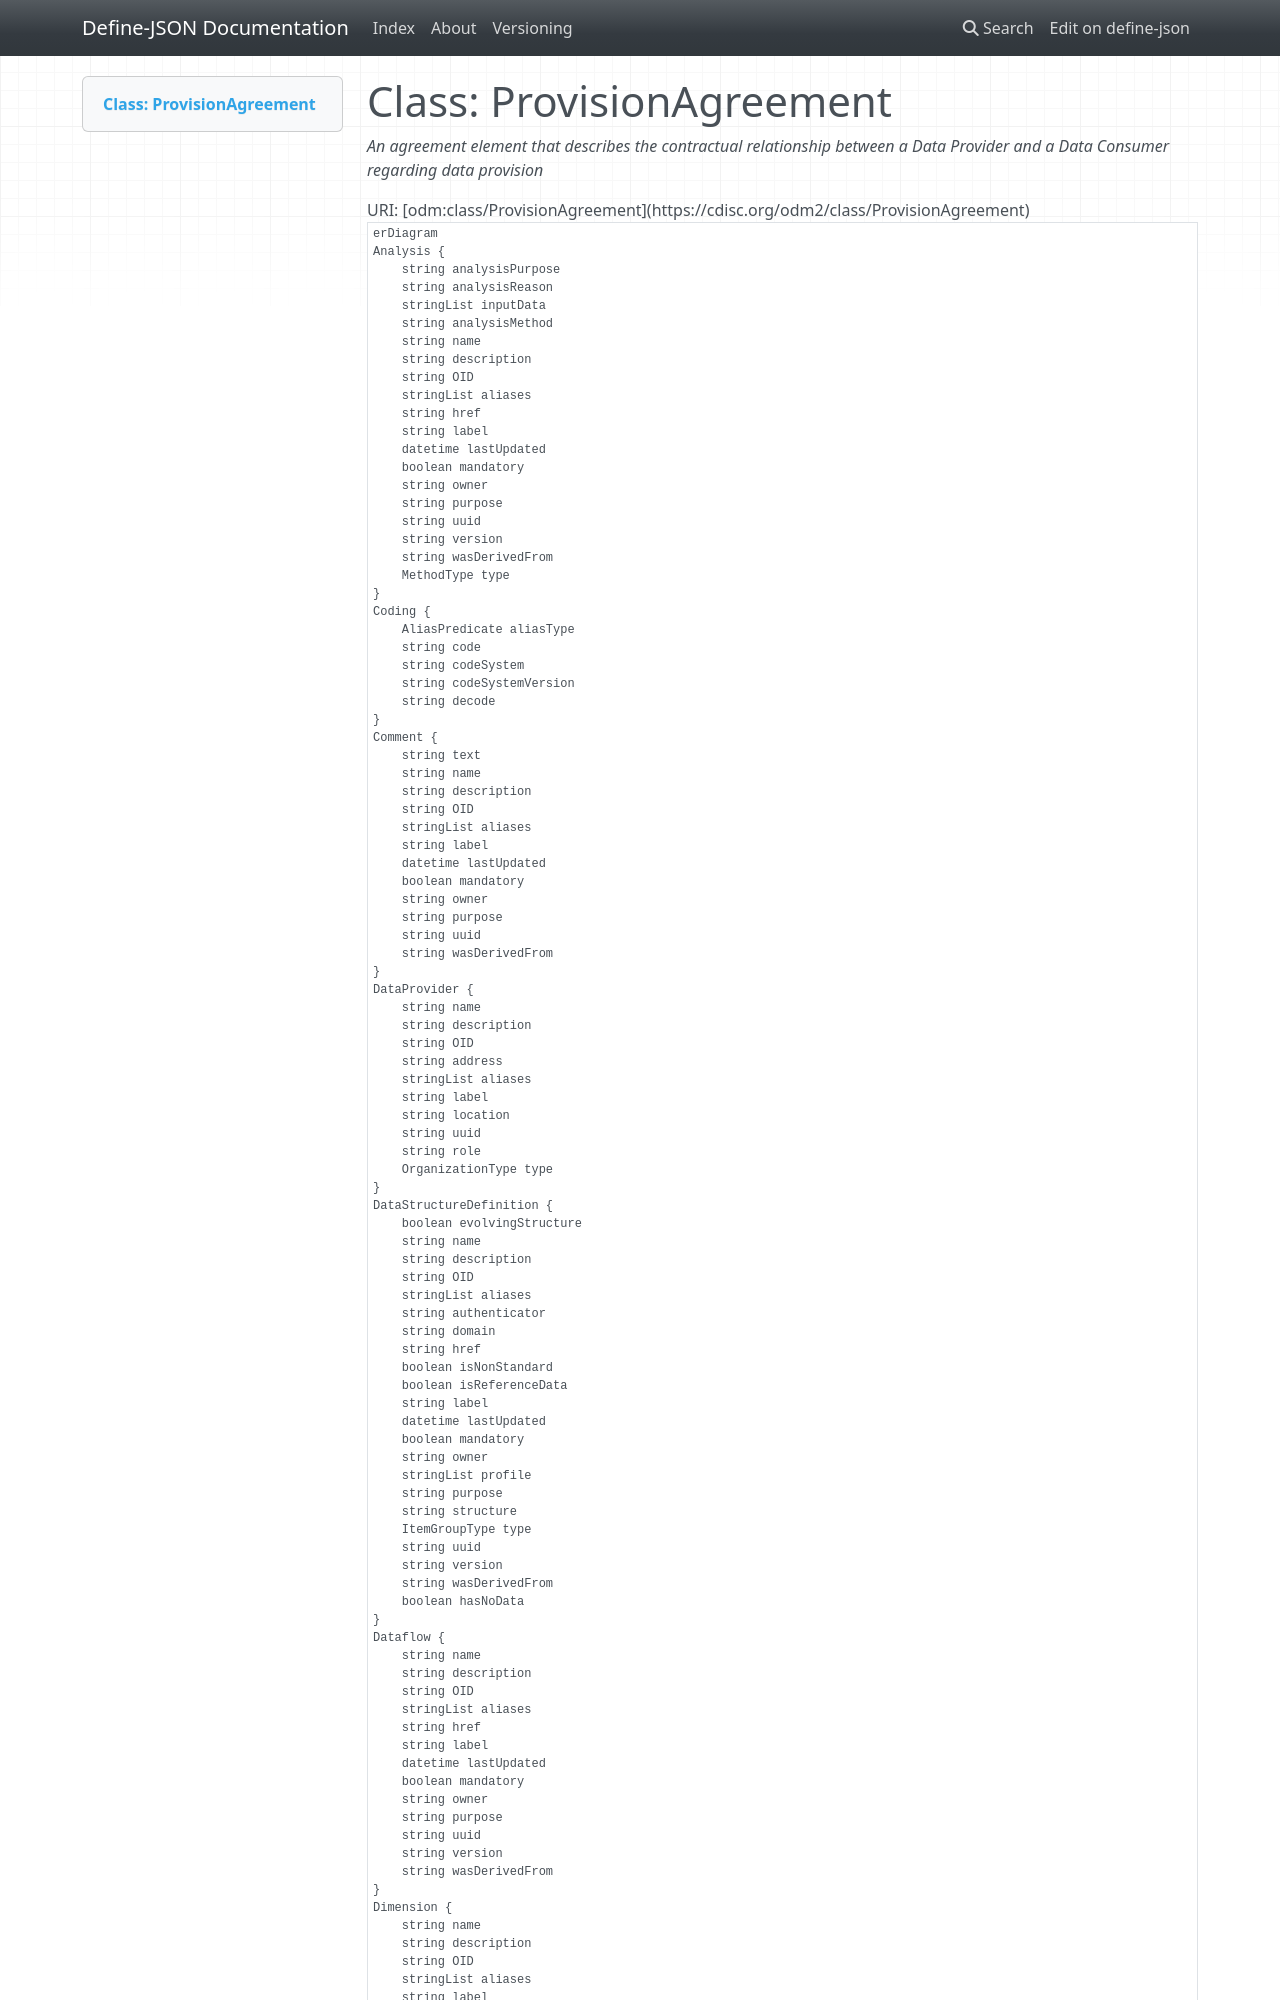

repository: TeMeta/define-json · page: classes/ProvisionAgreement/index.html · generator: mkdocs



# Class: ProvisionAgreement 


_An agreement element that describes the contractual relationship between a Data Provider and a Data Consumer regarding data provision_





URI: [odm:class/ProvisionAgreement](https://cdisc.org/odm2/class/ProvisionAgreement)


```mermaid
erDiagram
ProvisionAgreement {
    string consumer  
    string version  
    string href  
    string OID  
    string uuid  
    string name  
    string description  
    string label  
    stringList aliases  
    boolean mandatory  
    string purpose  
    datetime lastUpdated  
    string owner  
    string wasDerivedFrom  
}
SiteOrSponsorComment {
    string text  
    OriginSource sourceType  
    string source  
    string OID  
    string uuid  
    string name  
    string description  
    string label  
    stringList aliases  
    boolean mandatory  
    string purpose  
    datetime lastUpdated  
    string owner  
    string wasDerivedFrom  
}
Comment {
    string text  
    string OID  
    string uuid  
    string name  
    string description  
    string label  
    stringList aliases  
    boolean mandatory  
    string purpose  
    datetime lastUpdated  
    string owner  
    string wasDerivedFrom  
}
Coding {
    string code  
    string decode  
    string codeSystem  
    string codeSystemVersion  
    AliasPredicate aliasType  
}
Resource {
    string resourceType  
    string attribute  
    string version  
    string href  
    string OID  
    string uuid  
    string name  
    string description  
    string label  
    stringList aliases  
}
FormalExpression {
    string context  
    string expression  
    string returnType  
    string OID  
    string uuid  
    string name  
    string description  
    string label  
    stringList aliases  
}
Dataflow {
    string version  
    string href  
    string OID  
    string uuid  
    string name  
    string description  
    string label  
    stringList aliases  
    boolean mandatory  
    string purpose  
    datetime lastUpdated  
    string owner  
    string wasDerivedFrom  
}
Analysis {
    string analysisReason  
    string analysisPurpose  
    string analysisMethod  
    stringList inputData  
    string version  
    string href  
    MethodType type  
    string OID  
    string uuid  
    string name  
    string description  
    string label  
    stringList aliases  
    boolean mandatory  
    string purpose  
    datetime lastUpdated  
    string owner  
    string wasDerivedFrom  
}
Dimension {
    string role  
    string OID  
    string uuid  
    string name  
    string description  
    string label  
    stringList aliases  
    boolean mandatory  
    string purpose  
    datetime lastUpdated  
    string owner  
    string wasDerivedFrom  
}
DataStructureDefinition {
    boolean evolvingStructure  
    string domain  
    string structure  
    boolean isReferenceData  
    ItemGroupType type  
    boolean hasNoData  
    stringList profile  
    string authenticator  
    boolean isNonStandard  
    string OID  
    string uuid  
    string name  
    string description  
    string label  
    stringList aliases  
    boolean mandatory  
    string purpose  
    datetime lastUpdated  
    string owner  
    string wasDerivedFrom  
    string version  
    string href  
}
DataProvider {
    string role  
    OrganizationType type  
    string location  
    string address  
    string OID  
    string uuid  
    string name  
    string description  
    string label  
    stringList aliases  
}
Organization {
    string role  
    OrganizationType type  
    string location  
    string address  
    string OID  
    string uuid  
    string name  
    string description  
    string label  
    stringList aliases  
}
